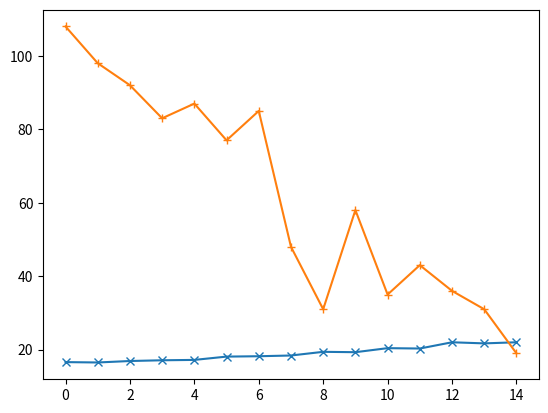

Here is the Python script that generated this plot:
import matplotlib.pyplot as plt

migtime = [16.6,16.5,16.9,17.1,17.2,18.1,18.2,18.4,19.4,19.3,20.4,20.3,22,21.7,22]
delay = [108,98,92,83,87,77,85,48,31,58,35,43,36,31,19]

plt.plot(migtime,"x-",label="migration time")
plt.plot(delay,"+-",label="request delay")

plt.show()